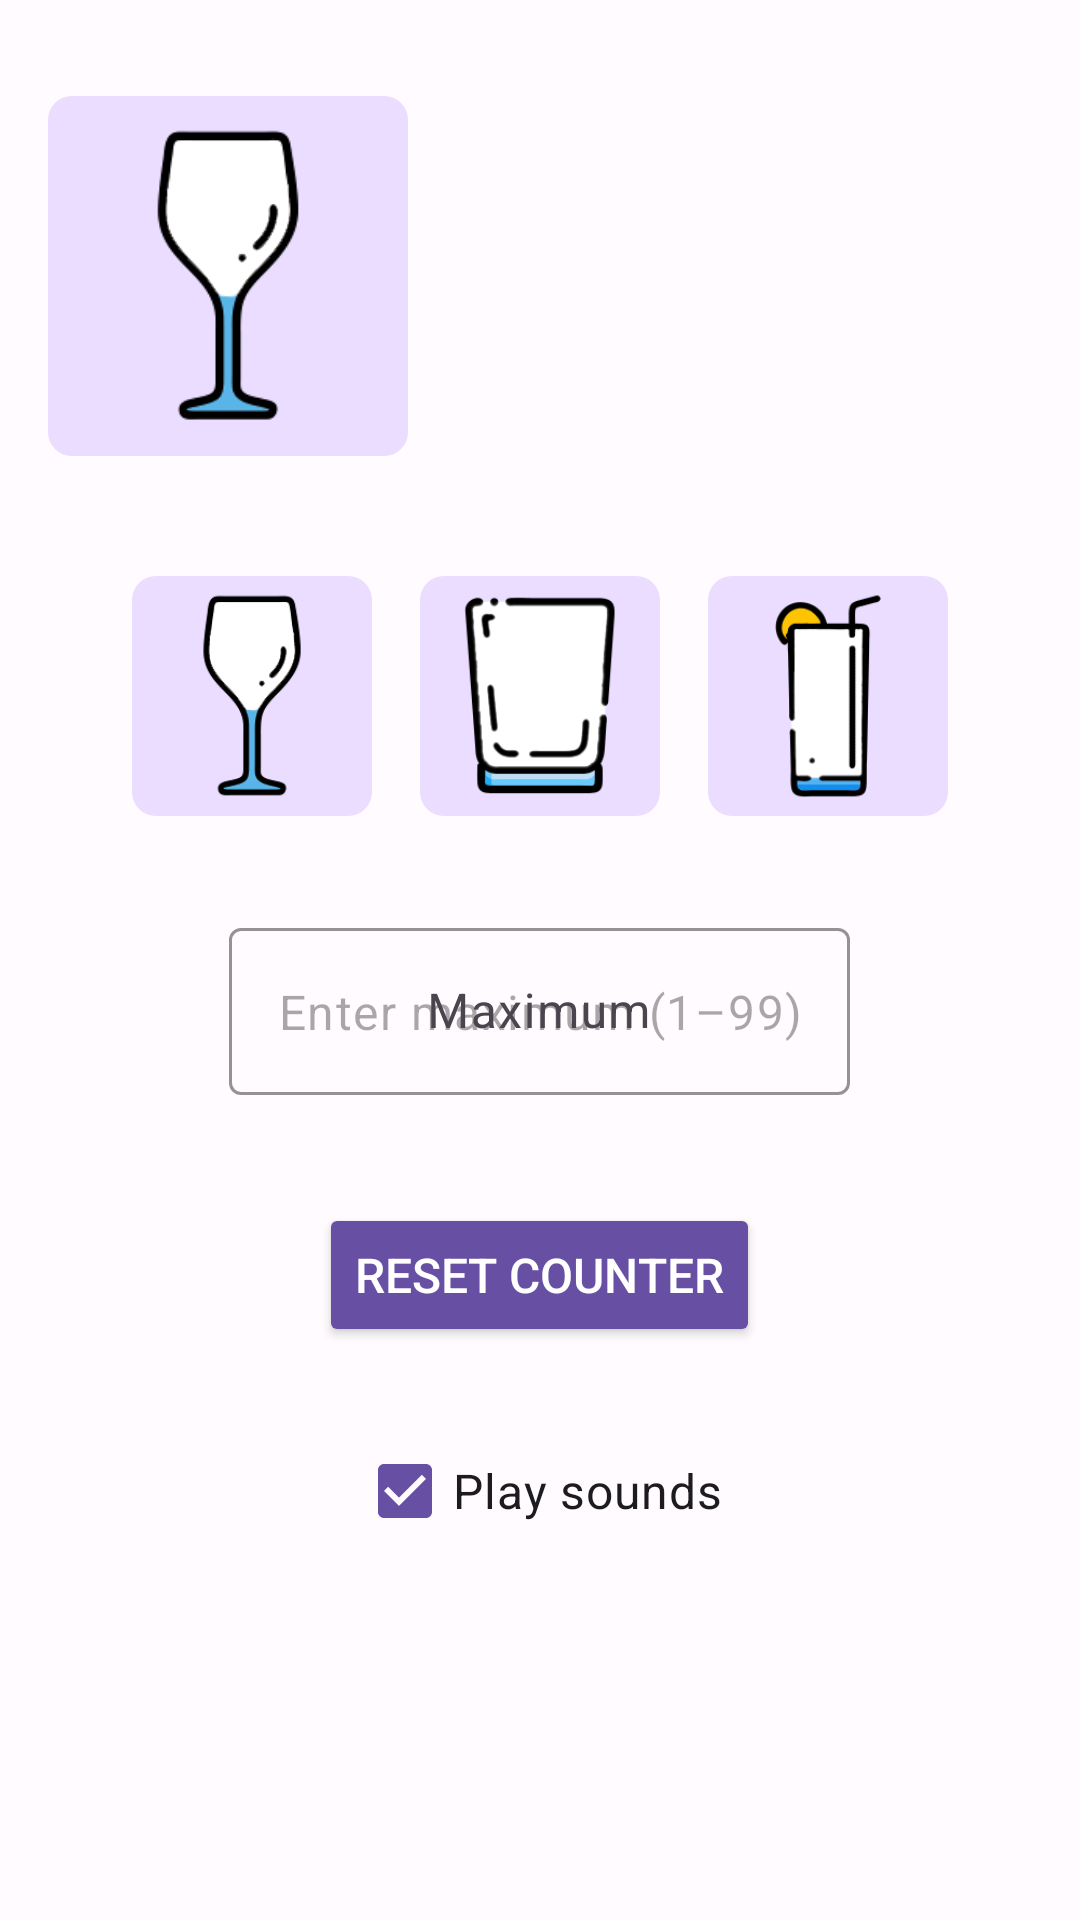

This screen was rendered from an Android layout file. Write that file and the resources it references.
<!-- AndroidManifest.xml: activity theme Theme.SipHappens -->
<!-- res/layout/activity_main.xml -->
<?xml version="1.0" encoding="utf-8"?>
<LinearLayout xmlns:android="http://schemas.android.com/apk/res/android"
    xmlns:app="http://schemas.android.com/apk/res-auto"
    android:layout_width="match_parent"
    android:layout_height="match_parent"
    android:orientation="vertical"
    android:padding="16dp"
    android:background="?attr/colorSurface">

    <LinearLayout
        android:layout_width="match_parent"
        android:layout_height="wrap_content"
        android:layout_marginTop="16dp"
        android:layout_marginBottom="24dp"
        android:gravity="center_vertical"
        android:orientation="horizontal">

        <ImageView
            android:id="@+id/currentImage"
            android:layout_width="120dp"
            android:layout_height="120dp"
            android:padding="8dp"
            android:background="@drawable/image_background"
            android:scaleType="centerCrop"
            android:src="@drawable/image_1_state_0" />

        <TextView
            android:id="@+id/counterText"
            android:layout_width="0dp"
            android:layout_height="wrap_content"
            android:layout_marginStart="24dp"
            android:layout_weight="1"
            android:gravity="center"
            android:textColor="?attr/colorOnSurface"
            android:textSize="48sp"
            android:textStyle="bold" />

    </LinearLayout>

    <LinearLayout
        android:layout_width="match_parent"
        android:layout_height="wrap_content"
        android:orientation="horizontal"
        android:gravity="center"
        android:layout_marginTop="16dp"
        android:layout_marginBottom="32dp">

        <ImageView
            android:id="@+id/image1"
            android:layout_width="80dp"
            android:layout_height="80dp"
            android:layout_marginEnd="16dp"
            android:padding="4dp"
            android:background="@drawable/image_background"
            android:clickable="true"
            android:focusable="true"
            android:scaleType="centerInside"
            android:src="@drawable/image_1_state_0"
            android:tag="1" />

        <ImageView
            android:id="@+id/image2"
            android:layout_width="80dp"
            android:layout_height="80dp"
            android:layout_marginEnd="16dp"
            android:padding="4dp"
            android:background="@drawable/image_background"
            android:clickable="true"
            android:focusable="true"
            android:scaleType="centerInside"
            android:src="@drawable/image_2_state_0"
            android:tag="2" />

        <ImageView
            android:id="@+id/image3"
            android:layout_width="80dp"
            android:layout_height="80dp"
            android:padding="4dp"
            android:background="@drawable/image_background"
            android:clickable="true"
            android:focusable="true"
            android:scaleType="centerInside"
            android:src="@drawable/image_3_state_0"
            android:tag="3" />

    </LinearLayout>

    <com.google.android.material.textfield.TextInputLayout
        android:layout_width="wrap_content"
        android:layout_height="wrap_content"
        android:layout_marginBottom="36dp"
        android:hint="@string/maximum_label"
        app:boxStrokeColor="?attr/colorPrimary"
        app:hintTextColor="?attr/colorPrimary"
        android:layout_gravity="center_horizontal">

        <com.google.android.material.textfield.TextInputEditText
            android:id="@+id/maxInput"
            android:layout_width="wrap_content"
            android:layout_height="wrap_content"
            android:hint="@string/counter_hint"
            android:inputType="number"
            android:maxLength="2"
            android:gravity="center" />

    </com.google.android.material.textfield.TextInputLayout>

    <Button
        android:id="@+id/resetButton"
        android:layout_width="wrap_content"
        android:layout_height="wrap_content"
        android:backgroundTint="?attr/colorPrimary"
        android:text="@string/reset_counter"
        android:textColor="?attr/colorOnPrimary"
        android:textSize="16sp"
        android:layout_gravity="center_horizontal" />

    <CheckBox
        android:id="@+id/playSoundsCheckbox"
        android:layout_width="wrap_content"
        android:layout_height="wrap_content"
        android:layout_marginTop="24dp"
        android:text="@string/play_sounds_label"
        android:textColor="?attr/colorOnSurface"
        android:textSize="16sp"
        android:checked="true"
        android:layout_gravity="center_horizontal" />

</LinearLayout>
<!-- resources referenced by this layout -->
<resources>
  <!-- drawable image_background (drawable) -->
  <?xml version="1.0" encoding="utf-8"?>
  <selector xmlns:android="http://schemas.android.com/apk/res/android">
      <item android:state_selected="false">
          <shape android:shape="rectangle">
              <solid android:color="?attr/colorPrimaryContainer" />
              <corners android:radius="8dp" />
          </shape>
      </item>
  </selector>
  <string name="counter_hint">Enter maximum (1–99)</string>
  <string name="maximum_label">Maximum</string>
  <string name="play_sounds_label">Play sounds</string>
  <string name="reset_counter">Reset Counter</string>
  <color name="md_theme_light_primary">#6750A4</color>
  <color name="md_theme_light_on_primary">#FFFFFF</color>
  <color name="md_theme_light_primary_container">#EADDFF</color>
  <color name="md_theme_light_on_primary_container">#21005D</color>
  <color name="md_theme_light_secondary">#625B71</color>
  <color name="md_theme_light_on_secondary">#FFFFFF</color>
  <color name="md_theme_light_secondary_container">#E8DEF8</color>
  <color name="md_theme_light_on_secondary_container">#1D192B</color>
  <color name="md_theme_light_tertiary">#7D5260</color>
  <color name="md_theme_light_on_tertiary">#FFFFFF</color>
  <color name="md_theme_light_tertiary_container">#FFD8E4</color>
  <color name="md_theme_light_on_tertiary_container">#31111D</color>
  <color name="md_theme_light_error">#BA1A1A</color>
  <color name="md_theme_light_on_error">#FFFFFF</color>
  <color name="md_theme_light_error_container">#FFDAD6</color>
  <color name="md_theme_light_on_error_container">#410002</color>
  <color name="md_theme_light_background">#FFFBFE</color>
  <color name="md_theme_light_on_background">#1C1B1F</color>
  <color name="md_theme_light_surface">#FFFBFE</color>
  <color name="md_theme_light_on_surface">#1C1B1F</color>
  <color name="md_theme_light_surface_variant">#E7E0EC</color>
  <color name="md_theme_light_on_surface_variant">#49454F</color>
  <color name="md_theme_light_outline">#79747E</color>
  <color name="md_theme_light_outline_variant">#CAC4D0</color>
</resources>
